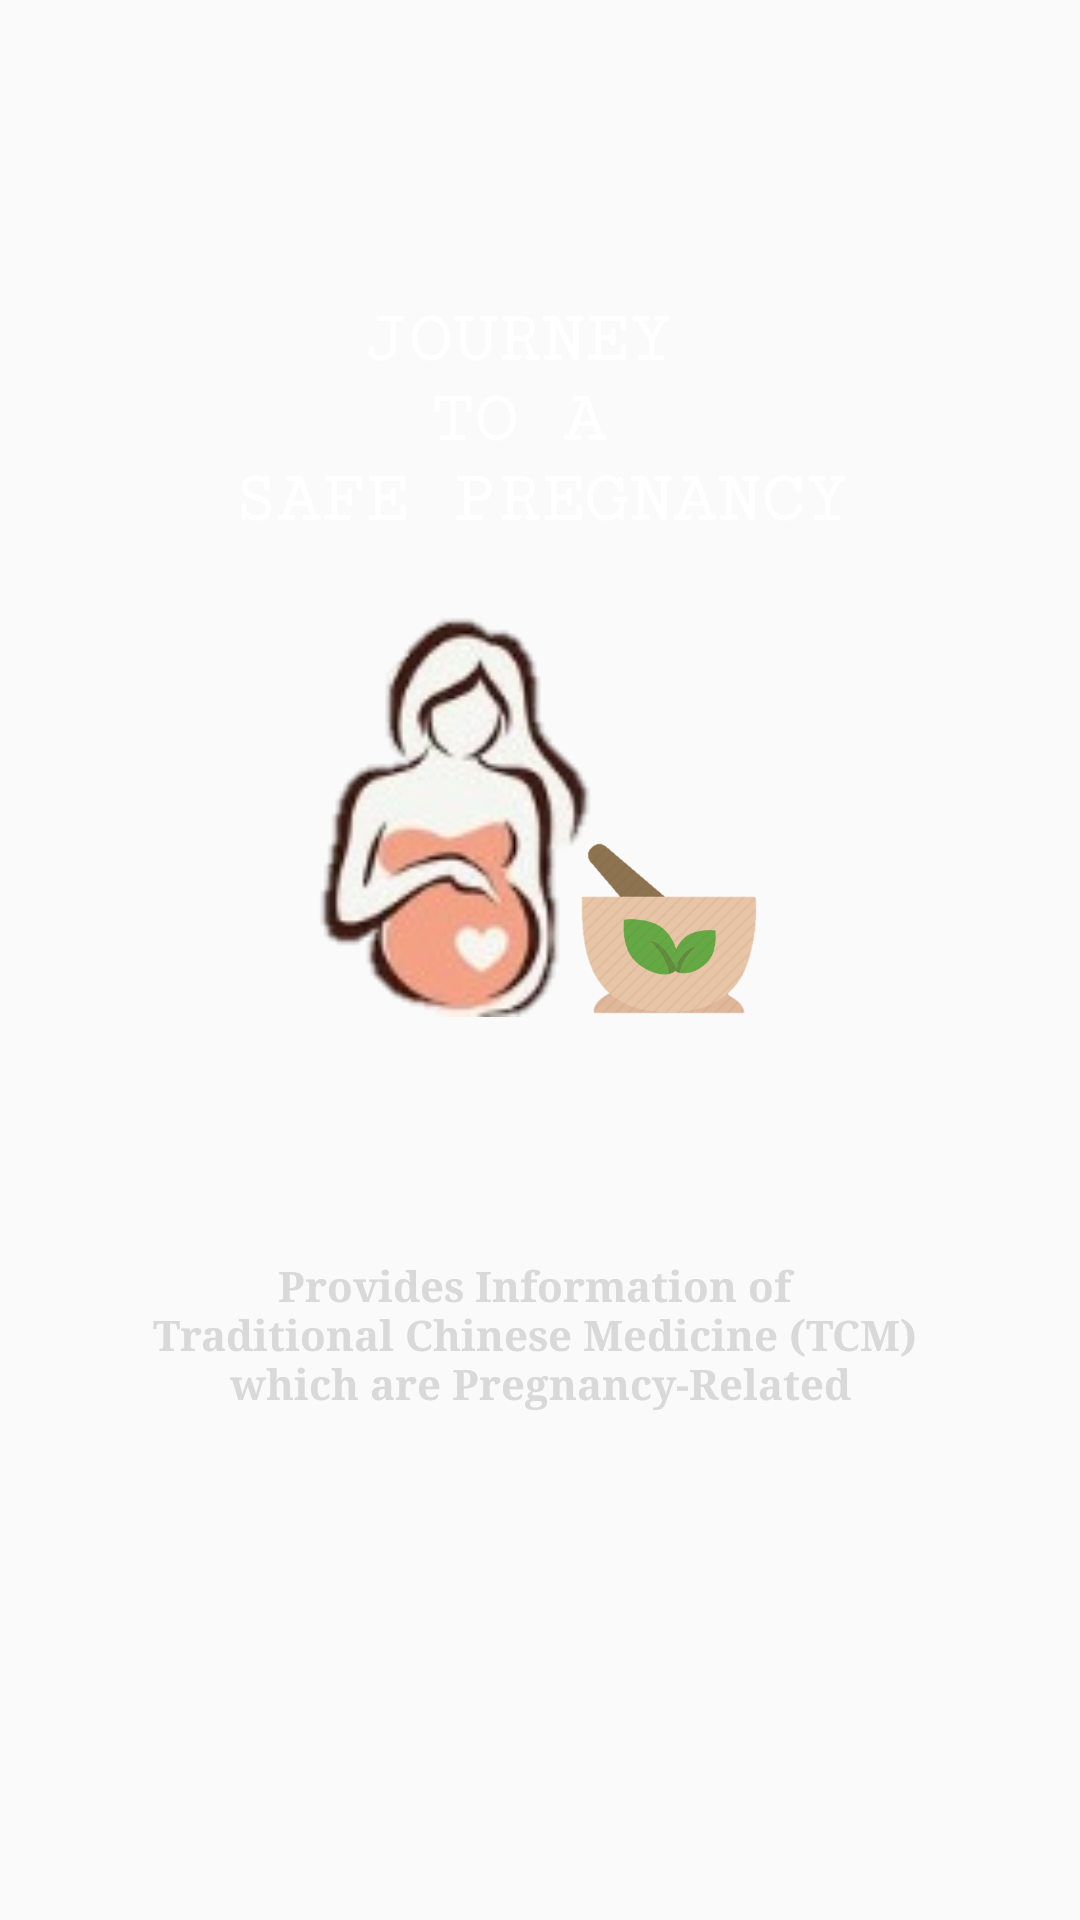

Reconstruct the res/layout file that produces this screen, plus the resources it refers to.
<!-- AndroidManifest.xml: application theme AppTheme.NoActionBar -->
<!-- res/layout/tab_fragment_home.xml -->
<?xml version="1.0" encoding="utf-8"?>

<RelativeLayout xmlns:android="http://schemas.android.com/apk/res/android"
    xmlns:app="http://schemas.android.com/apk/res-auto"
    xmlns:tools="http://schemas.android.com/tools"
    android:id="@+id/imageTextWelcome"
    android:layout_width="match_parent"
    android:layout_height="match_parent"
    android:src="@drawable/home1">

     <TextView
         android:layout_width="wrap_content"
         android:layout_height="wrap_content"
         android:id="@+id/textViewWord"
         android:text="@string/homePageWord"
         app:fontFamily="serif-monospace"
         android:textStyle="bold"
         android:textSize="24sp"
         android:textAlignment="center"
         android:textColor="@color/colorWhite"
         android:layout_marginTop="100dp"
         android:layout_centerHorizontal="true"/>

    <ImageView
        android:id="@+id/tcmImage"
        android:layout_width="106dp"
        android:layout_height="139dp"
        android:layout_below="@+id/textViewWord"
        android:scaleType="fitCenter"
        android:layout_marginLeft="170dp"
        android:layout_marginTop="60dp"
        android:src="@drawable/tcm_icon3" />

    <ImageView
        android:id="@+id/pregnant"
        android:layout_width="106dp"
        android:layout_height="139dp"
        android:layout_below="@+id/textViewWord"
        android:layout_marginLeft="100dp"
        android:layout_marginTop="20dp"
        android:src="@drawable/edited_pregnant" />

    <TextView
        android:layout_width="wrap_content"
        android:layout_height="wrap_content"
        android:id="@+id/textViewContent"
        android:text="@string/homePageBrief"
        app:fontFamily="serif"
        android:textStyle="bold"
        android:textSize="14sp"
        android:textAlignment="center"
        android:textColor="@color/colorGrey"
        android:layout_below="@+id/pregnant"
        android:layout_marginTop="80dp"
        android:layout_centerHorizontal="true"/>

</RelativeLayout>
<!-- resources referenced by this layout -->
<resources>
  <color name="colorGrey">#d9d9d9</color>
  <color name="colorWhite">#FFFFFF</color>
  <!-- drawable edited_pregnant: png bitmap (drawable, 18106 bytes) -->
  <!-- drawable home1: jpeg bitmap (drawable, 230186 bytes) -->
  <!-- drawable tcm_icon3: png bitmap (drawable, 26743 bytes) -->
  <string name="homePageBrief">Provides Information of \nTraditional Chinese Medicine (TCM) \nwhich are Pregnancy-Related</string>
  <string name="homePageWord">JOURNEY \nTO A \nSAFE PREGNANCY</string>
  <style name="AppTheme.NoActionBar">
          <item name="windowActionBar">false</item>
          <item name="windowNoTitle">true</item>
      </style>
</resources>
